Run: headless pygame with SDL's dummy video driver; simulated clock (each Clock.tick advances the game by its frame time, no real sleeping); random seed 0; keys injected as events and as key.get_pressed() state; no mouse input.
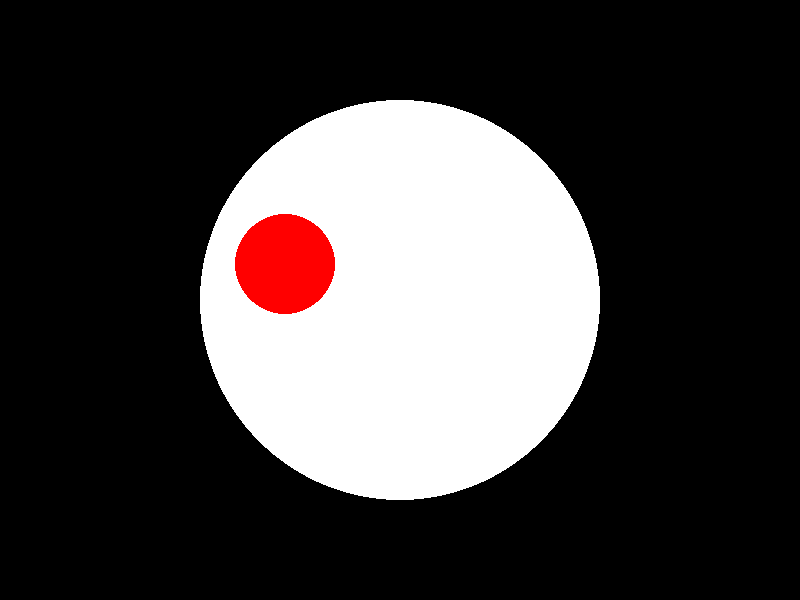
Frame 1 of 4 · flips 1–60 · no input
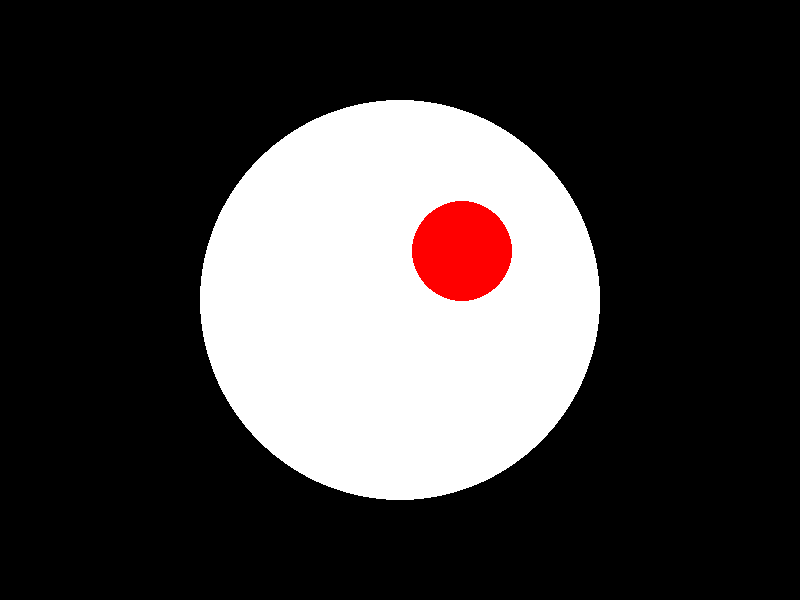
Frame 2 of 4 · flips 61–180 · tapped SPACE, RETURN · held RIGHT (→), D
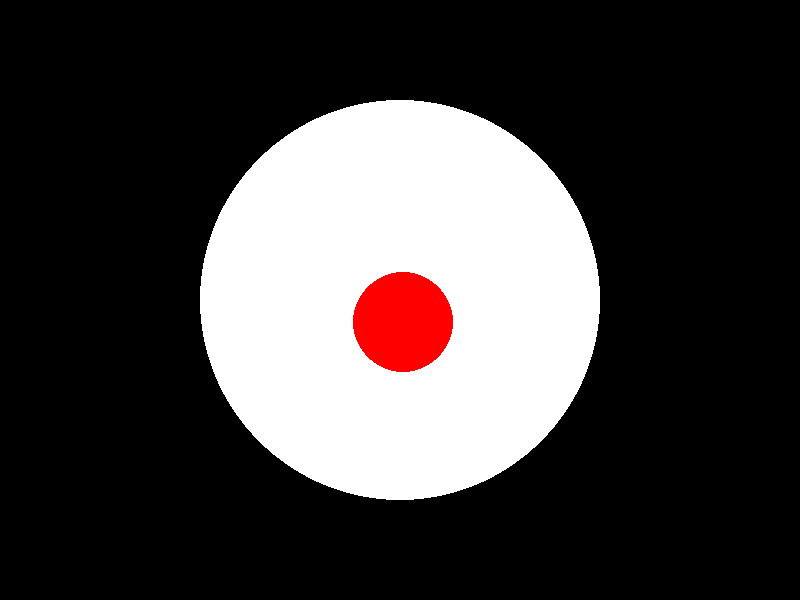
Frame 3 of 4 · flips 181–300 · held DOWN (↓), S
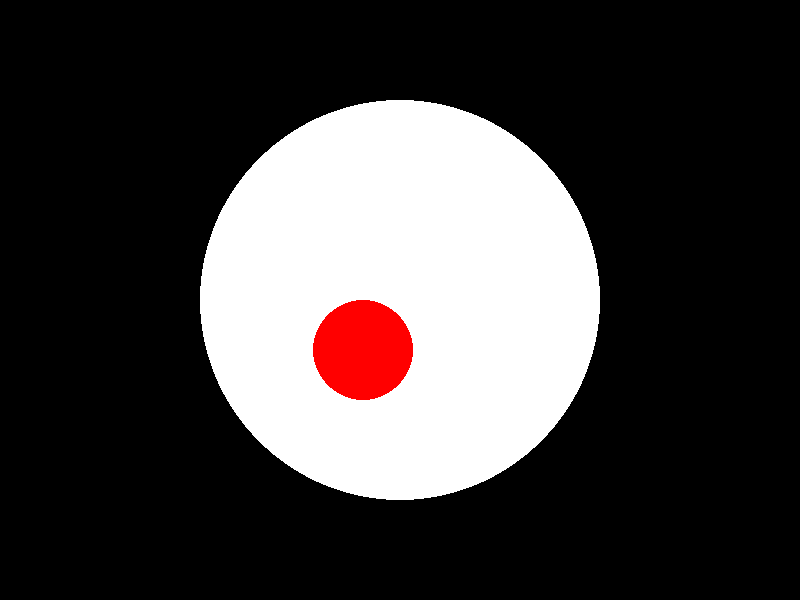
Frame 4 of 4 · flips 301–420 · held LEFT (←), A, UP (↑), W

The pygame program that drew these frames:

import pygame
from math import *
from random import *

""" [later] Bulles dans player """

pygame.init()
largeur = 800
hauteur = 600
fenetre = pygame.display.set_mode((largeur, hauteur))
pygame.display.set_caption("Rebond de cercle à l'intérieur d'un autre cercle")
clock = pygame.time.Clock()

# Couleurs
BLANC = (255, 255, 255)
ROUGE = (255, 0, 0)

# Grand cercle
grand_rayon = 200
grand_cercle_pos = [largeur // 2, hauteur // 2]

# Petit cercle
petit_rayon = 50
petit_cercle_pos = [grand_cercle_pos[0], grand_cercle_pos[1]]
petit_cercle_vit = 2                                        # Pixel by frame
direction = randint(0, 360)
dispersion = 30


def calculer_vitesse(angle):                                # Calcul vitesse avec direction (en degré)
    angle_radians = radians(angle)
    vx = petit_cercle_vit * cos(angle_radians)
    vy = petit_cercle_vit * sin(angle_radians)
    return vx, vy


# Boucle principale du jeu
running = True
while running:
    for event in pygame.event.get():
        if event.type == pygame.QUIT:
            running = False

    # Mise à jour de la position du cercle 2
    vx, vy = calculer_vitesse(direction)
    petit_cercle_pos[0] += vx
    petit_cercle_pos[1] += vy

    # Distance entre les centres des cercles
    distance = int(sqrt((petit_cercle_pos[0] - grand_cercle_pos[0]) ** 2 + (petit_cercle_pos[1] - grand_cercle_pos[1]) ** 2))

    if distance + petit_rayon > grand_rayon:                # Si cercles se touchent
        direction = direction % 360 if direction > 360 else direction % -360 if direction < -360 else direction
        direction = - abs(direction - randint(180 - dispersion, 180 + dispersion))
        print(f"{direction}°")

    # Effacement de l'écran
    fenetre.fill((0, 0, 0))

    # Dessin des cercles
    pygame.draw.circle(fenetre, BLANC, grand_cercle_pos, grand_rayon)
    pygame.draw.circle(fenetre, ROUGE, petit_cercle_pos, petit_rayon)

    # Mise à jour de l'affichage
    pygame.display.flip()

    clock.tick(100)

pygame.quit()
